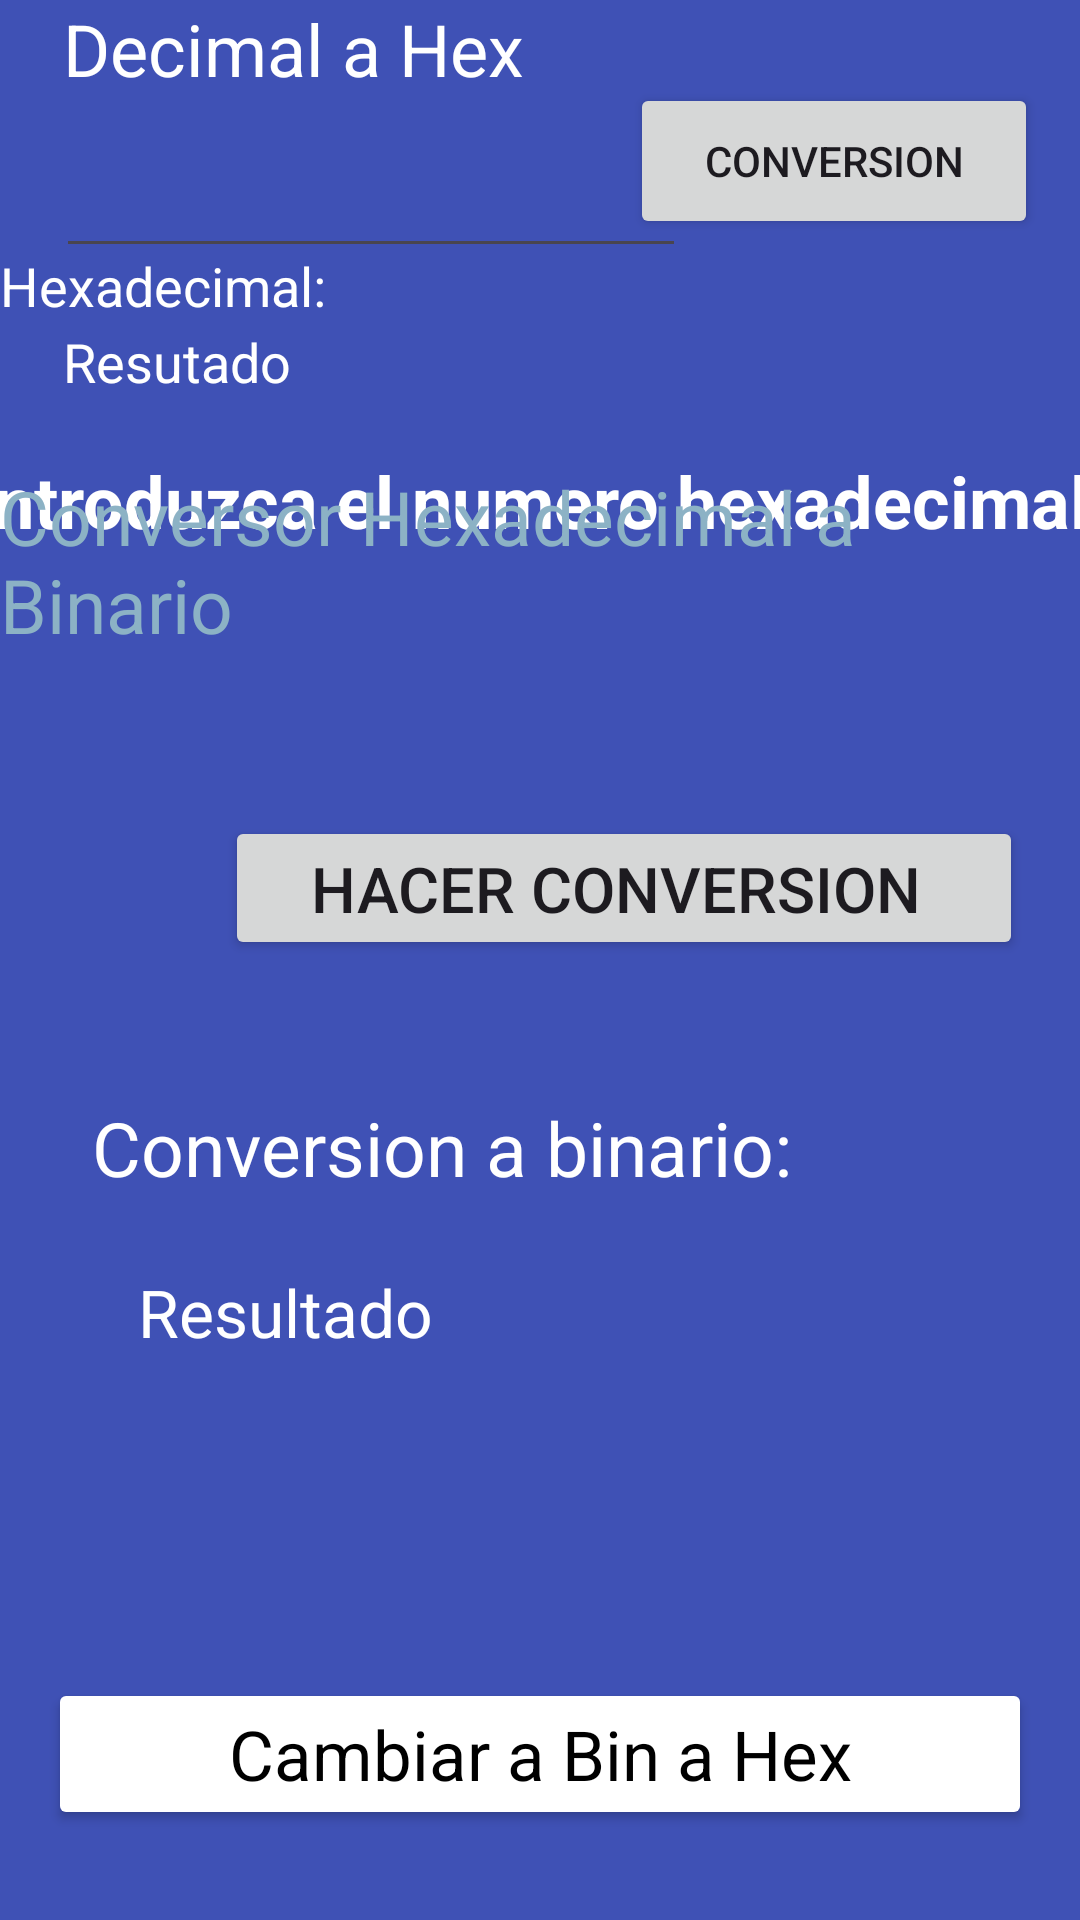

Android layout source for this screen:
<!-- AndroidManifest.xml: application theme Theme.DS41_Bin_Hex -->
<!-- res/layout/fragment_second.xml -->
<?xml version="1.0" encoding="utf-8"?>
<androidx.constraintlayout.widget.ConstraintLayout xmlns:android="http://schemas.android.com/apk/res/android"
    xmlns:tools="http://schemas.android.com/tools"
    android:layout_width="match_parent"
    android:layout_height="match_parent"
    xmlns:app="http://schemas.android.com/apk/res-auto"
    android:background="@color/blue"
    tools:context=".SecondFragment">

    <TextView
        android:id="@+id/textView2"
        android:layout_width="384dp"
        android:layout_height="39dp"
        android:layout_marginBottom="176dp"
        android:text="introduzca el numero hexadecimal:"
        android:textColor="@color/white"
        android:textSize="24sp"
        android:textStyle="bold"

        app:layout_constraintBottom_toTopOf="@id/data"
        app:layout_constraintEnd_toEndOf="parent"
        app:layout_constraintHorizontal_bias="0.37"
        app:layout_constraintStart_toStartOf="parent"
        app:layout_constraintTop_toTopOf="parent"
        app:layout_constraintVertical_bias="1.0" />

    <Button
        android:id="@+id/second_button"
        style="@style/navigateButton"
        android:layout_width="match_parent"
        android:layout_height="wrap_content"
        android:layout_marginHorizontal="16dp"
        android:layout_marginBottom="30dp"
        android:textSize="23dp"
        android:text="Cambiar a Bin a Hex"
        app:layout_constraintBottom_toBottomOf="parent"
        app:layout_constraintEnd_toEndOf="parent"
        app:layout_constraintHorizontal_bias="0.812"
        />


    <Button
        android:id="@+id/button"
        android:layout_width="266dp"
        android:layout_height="48dp"
        android:layout_marginHorizontal="16dp"
        android:layout_marginBottom="320dp"
        android:text="hacer conversion "
        android:textSize="21dp"
        app:layout_constraintBottom_toBottomOf="parent"
        app:layout_constraintEnd_toEndOf="parent"
        app:layout_constraintHorizontal_bias="0.952"
        app:layout_constraintStart_toStartOf="parent" />

    <TextView
        android:id="@+id/data"
        android:layout_width="wrap_content"
        android:layout_height="wrap_content"
        android:layout_marginBottom="160dp"
        android:text="Conversion a binario:"

        android:textColor="@color/white"
        android:textSize="25sp"


        app:layout_constraintBottom_toTopOf="@+id/second_button"
        app:layout_constraintEnd_toEndOf="parent"
        app:layout_constraintHorizontal_bias="0.242"
        app:layout_constraintStart_toStartOf="parent"
        app:layout_constraintTop_toTopOf="parent"
        app:layout_constraintVertical_bias="1.0" />

    <TextView
        android:id="@+id/textView"
        android:layout_width="wrap_content"
        android:layout_height="wrap_content"
        android:layout_marginBottom="188dp"
        android:text="Resultado"
        android:textColor="@color/white"
        android:textSize="22dp"
        app:layout_constraintBottom_toBottomOf="parent"
        app:layout_constraintEnd_toEndOf="parent"
        app:layout_constraintHorizontal_bias="0.176"
        app:layout_constraintStart_toStartOf="parent"
        app:layout_constraintTop_toTopOf="@+id/data"
        app:layout_constraintVertical_bias="1.0" />

    <ImageView
        android:id="@+id/imageView2"
        android:layout_width="87dp"
        android:layout_height="71dp"
        android:src="@drawable/igual"
        app:layout_constraintBottom_toBottomOf="parent"
        app:layout_constraintEnd_toEndOf="parent"
        app:layout_constraintHorizontal_bias="0.08"
        app:layout_constraintStart_toStartOf="parent"
        app:layout_constraintTop_toTopOf="parent"
        app:layout_constraintVertical_bias="0.543" />

    <TextView
        android:id="@+id/textView9"
        android:layout_width="wrap_content"
        android:layout_height="wrap_content"
        android:text="Conversor Hexadecimal a Binario"
        android:textColor="@color/azulraro"
        android:textSize="25dp"
        app:layout_constraintBottom_toBottomOf="parent"
        app:layout_constraintEnd_toEndOf="parent"
        app:layout_constraintHorizontal_bias="0.325"
        app:layout_constraintStart_toStartOf="parent"
        app:layout_constraintTop_toTopOf="parent"
        app:layout_constraintVertical_bias="0.269" />

    <TextView
        android:id="@+id/textView3"
        android:layout_width="wrap_content"
        android:layout_height="wrap_content"
        android:text="Decimal a Hex"
        android:textColor="@color/white"
        android:textSize="24dp"

        app:layout_constraintBottom_toTopOf="@+id/editTextNumberDecimal3"
        app:layout_constraintEnd_toEndOf="parent"
        app:layout_constraintHorizontal_bias="0.101"
        app:layout_constraintStart_toStartOf="parent"
        app:layout_constraintTop_toTopOf="parent"
        app:layout_constraintVertical_bias="0.0" />

    <EditText
        android:id="@+id/editTextNumberDecimal3"
        android:layout_width="wrap_content"
        android:layout_height="wrap_content"
        android:layout_marginTop="48dp"
        android:ems="10"
        android:inputType="numberDecimal"
        app:layout_constraintEnd_toEndOf="parent"
        app:layout_constraintHorizontal_bias="0.124"
        app:layout_constraintStart_toStartOf="parent"
        app:layout_constraintTop_toTopOf="parent" />

    <TextView
        android:id="@+id/textView4"
        android:layout_width="120dp"
        android:layout_height="29dp"
        android:text="Hexadecimal:"
        android:textColor="@color/white"

        android:textSize="18dp"
        app:layout_constraintBottom_toBottomOf="parent"
        app:layout_constraintEnd_toStartOf="@+id/textView5"
        app:layout_constraintHorizontal_bias="0.0"
        app:layout_constraintStart_toStartOf="parent"
        app:layout_constraintTop_toTopOf="parent"
        app:layout_constraintVertical_bias="0.136" />

    <TextView
        android:id="@+id/textView5"
        android:layout_width="wrap_content"
        android:layout_height="wrap_content"
        android:text="Resutado"
        android:textColor="@color/white"
        android:textSize="18dp"

        app:layout_constraintBottom_toBottomOf="parent"
        app:layout_constraintEnd_toEndOf="parent"
        app:layout_constraintHorizontal_bias="0.074"
        app:layout_constraintStart_toStartOf="parent"
        app:layout_constraintTop_toTopOf="parent"
        app:layout_constraintVertical_bias="0.176" />

    <Button
        android:id="@+id/buttonDecToBin"
        android:layout_width="136dp"
        android:layout_height="52dp"
        android:text="Conversion"
        app:layout_constraintBottom_toBottomOf="parent"
        app:layout_constraintEnd_toEndOf="parent"
        app:layout_constraintHorizontal_bias="0.938"
        app:layout_constraintStart_toStartOf="parent"
        app:layout_constraintTop_toTopOf="parent"
        app:layout_constraintVertical_bias="0.047" />

    <EditText
        android:id="@+id/editTextNumberSigned"
        android:layout_width="376dp"
        android:layout_height="59dp"
        android:layout_marginTop="280dp"
        android:ems="10"
        android:inputType="numberSigned"
        app:layout_constraintBottom_toTopOf="@+id/button"
        app:layout_constraintEnd_toEndOf="parent"
        app:layout_constraintHorizontal_bias="0.347"
        app:layout_constraintStart_toStartOf="parent"
        app:layout_constraintTop_toTopOf="parent"
        app:layout_constraintVertical_bias="0.027" />


</androidx.constraintlayout.widget.ConstraintLayout>
<!-- resources referenced by this layout -->
<resources>
  <color name="azulraro">#8CB2C5</color>
  <color name="blue">#3F51B5</color>
  <color name="white">#FFFFFFFF</color>
  <style name="navigateButton" parent="Theme.DS41_Bin_Hex">
          <item name="backgroundTint">@color/white</item>
          <item name="android:textColor">@color/black</item>
          <item name="android:textSize">20sp</item>
      </style>
  <style name="Theme.DS41_Bin_Hex" parent="Base.Theme.DS41_Bin_Hex" />
  <color name="black">#FF000000</color>
  <style name="Base.Theme.DS41_Bin_Hex" parent="Theme.Material3.DayNight.NoActionBar">
          
          <item name="colorPrimary">@color/skyblue</item>
      </style>
  <color name="skyblue">#00ADD8</color>
</resources>
